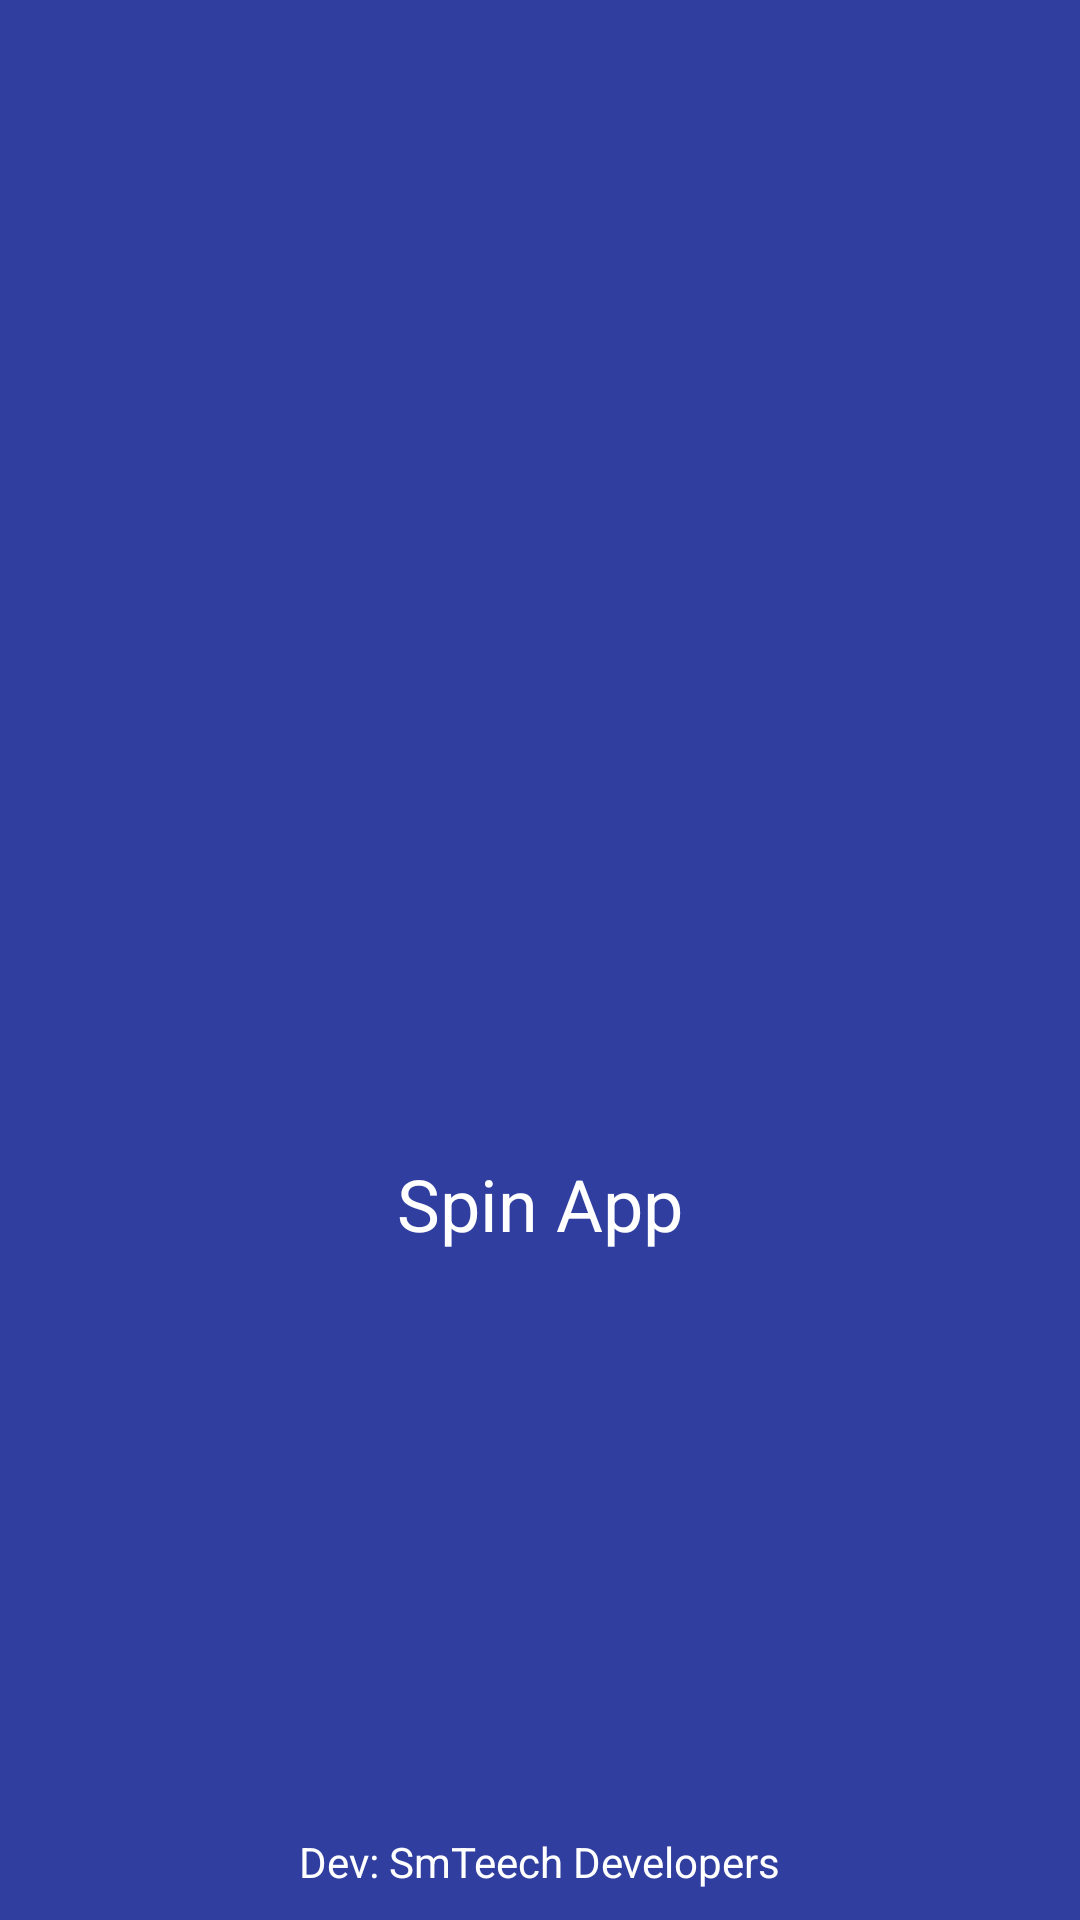

This screen was rendered from an Android layout file. Write that file and the resources it references.
<!-- AndroidManifest.xml: activity theme AppTheme.noTitle -->
<!-- res/layout/activity_splash.xml -->
<?xml version="1.0" encoding="utf-8"?>
<RelativeLayout xmlns:android="http://schemas.android.com/apk/res/android"
    xmlns:app="http://schemas.android.com/apk/res-auto"
    xmlns:tools="http://schemas.android.com/tools"
    android:layout_width="match_parent"
    android:layout_height="match_parent"
    android:background="@color/colorPrimaryDark"
    tools:context=".activities.SplashActivity">

    <ImageView
        android:id="@+id/ivLogo"
        android:layout_width="130dp"
        android:layout_height="130dp"
        android:layout_centerInParent="true"
        android:scaleType="fitCenter"
        android:src="@mipmap/ic_logo" />

    <TextView
        android:layout_width="wrap_content"
        android:layout_height="wrap_content"
        android:layout_below="@id/ivLogo"
        android:layout_centerInParent="true"
        android:text="Spin App"
        android:textColor="@android:color/white"
        android:textSize="24sp" />
    <TextView
        android:layout_width="wrap_content"
        android:layout_height="wrap_content"
        android:layout_alignParentBottom="true"
        android:layout_centerHorizontal="true"
        android:layout_marginBottom="10dp"
        android:text="Dev: SmTeech Developers"
        android:textColor="@android:color/white" />
</RelativeLayout>
<!-- resources referenced by this layout -->
<resources>
  <color name="colorPrimaryDark">#303F9F</color>
  <style name="AppTheme.noTitle" parent="Theme.AppCompat.Light.NoActionBar">
          
          <item name="colorPrimary">@color/colorPrimary</item>
          <item name="colorPrimaryDark">@color/colorPrimaryDark</item>
          <item name="colorAccent">@color/colorAccent</item>
      </style>
  <color name="colorPrimary">#3F51B5</color>
  <color name="colorAccent">#FF4081</color>
</resources>
